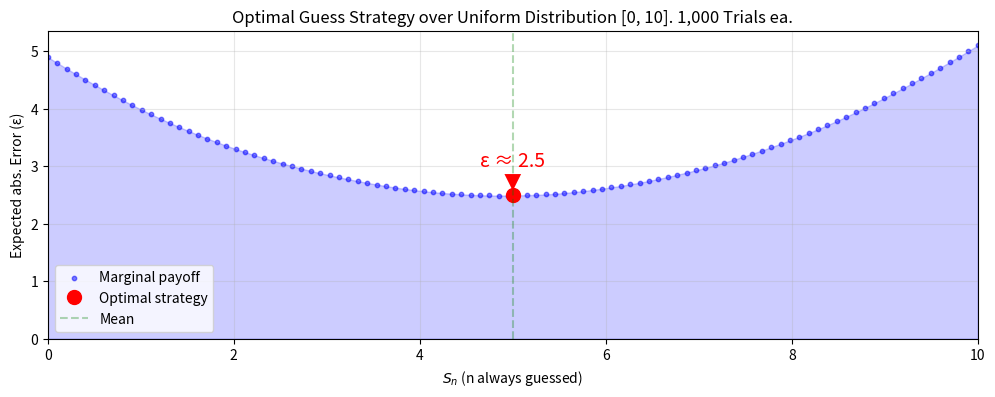

Here is the Python script that generated this plot: (Note: this script raises an exception after producing the figure.)
import numpy as num
import matplotlib.pyplot as plot

samples = num.random.uniform(0, 10, 1000)

def calcErr(guess, samples):
    return num.mean(num.abs(guess - samples))

guesses = num.linspace(0, 10, 100)
errors = [calcErr(guess, samples) for guess in guesses]

strats = num.arange(11)
strat_errs = [calcErr(guess, samples) for guess in strats]

plot.figure(figsize=(12, 4))

plot.fill_between(guesses, errors, alpha=0.2, color="blue")
plot.scatter(guesses, errors, color='blue', s=10, alpha=0.5, label="Marginal payoff")

optimal_err = strat_errs[5]
plot.plot(5, optimal_err, "ro", markersize=10, label="Optimal strategy")
plot.axvline(x=5, color="g", linestyle="--", alpha=0.3, label="Mean")

plot.title("Optimal Guess Strategy over Uniform Distribution [0, 10]. 1,000 Trials ea.")
plot.xlabel("$S_n$ (n always guessed)")
plot.ylabel("Expected abs. Error (ε)")
plot.grid(True, alpha=0.3)
plot.legend()

plot.annotate(f"ε ≈ {optimal_err:.1f}", 
            xy=(5, optimal_err),
            xytext=(5, optimal_err+0.5),
            color="red",
            fontsize=14,
            ha="center",
            arrowprops=dict(facecolor="red", edgecolor="none", shrink=0.2))

plot.xlim(0, 10)
plot.ylim(bottom=0)

plot.savefig(".embed/uniform.png", bbox_inches="tight")
plot.close()